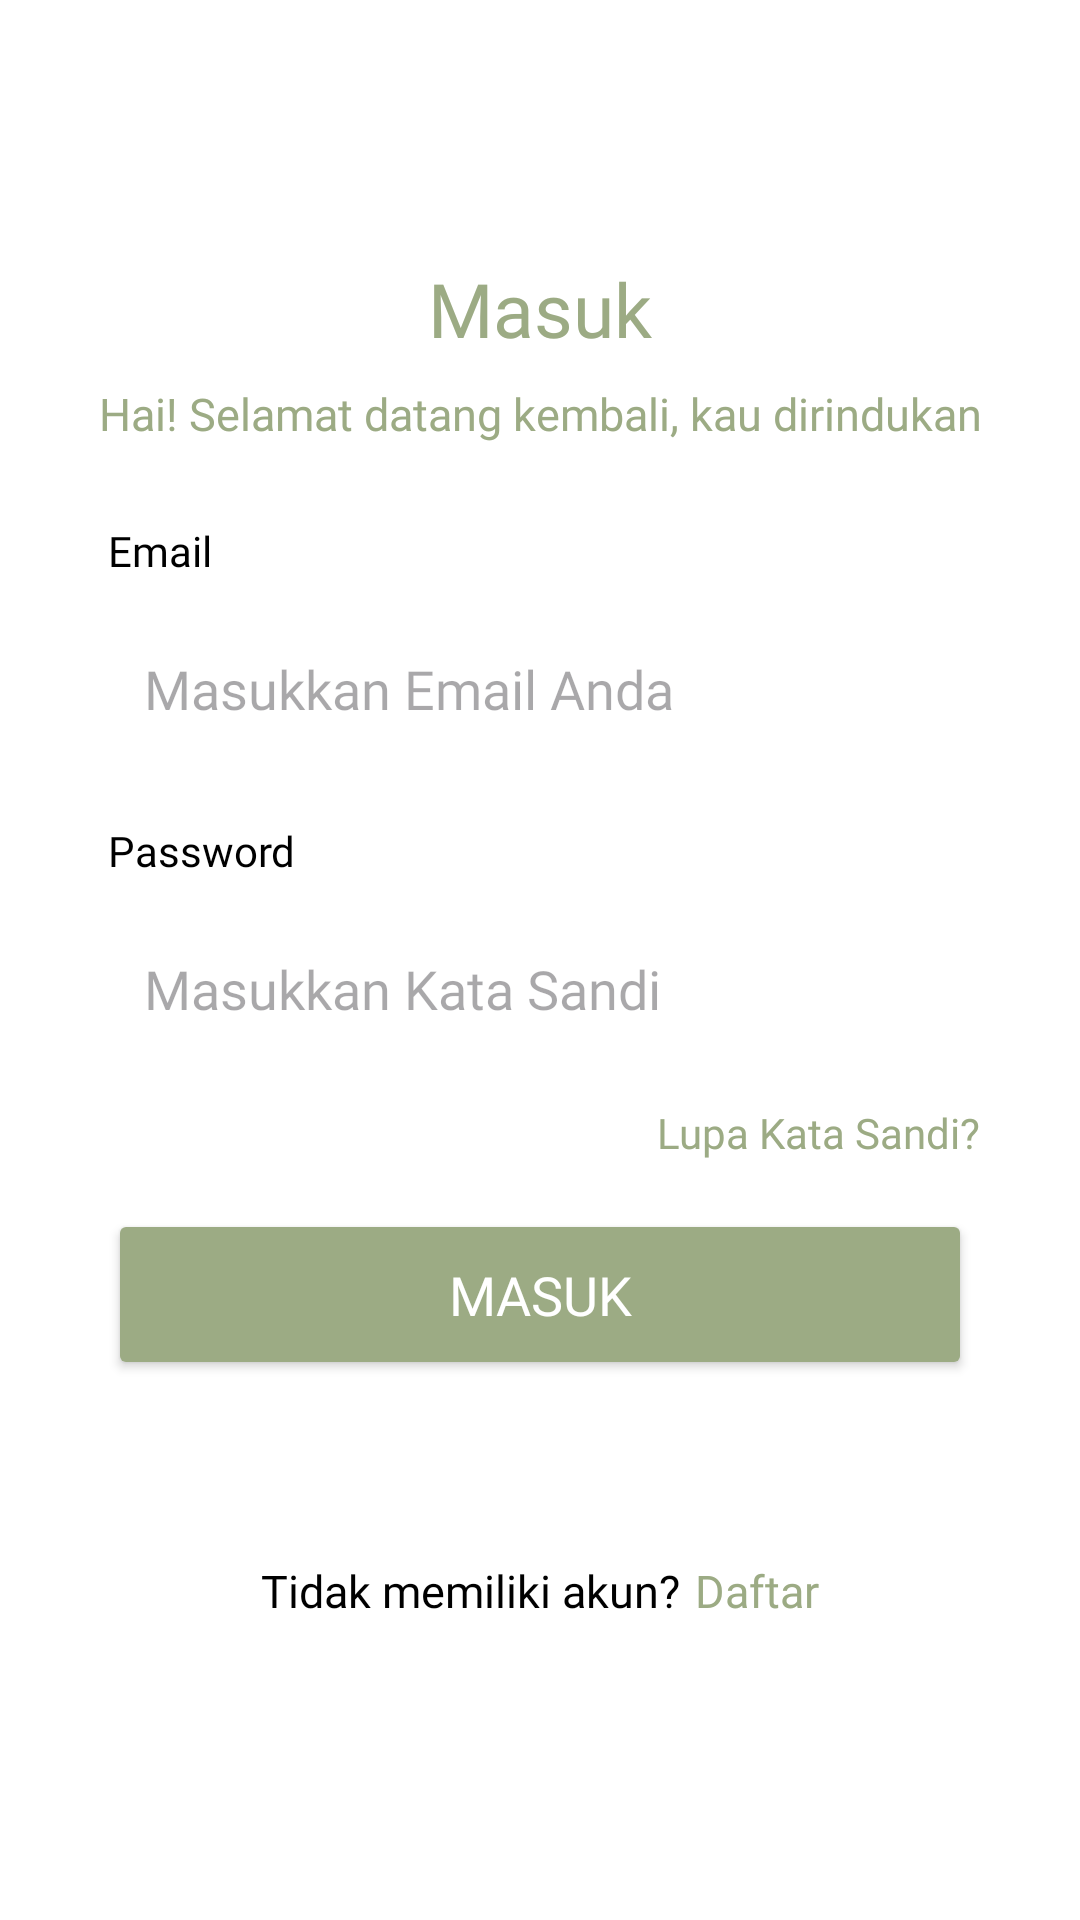

Here is an Android app screen rendered from its layout file. Give the layout XML and the strings, colors and styles it references.
<!-- AndroidManifest.xml: application theme Theme.Rencangku -->
<!-- res/layout/activity_sign_in.xml -->
<?xml version="1.0" encoding="utf-8"?>
<ScrollView xmlns:android="http://schemas.android.com/apk/res/android"
    xmlns:app="http://schemas.android.com/apk/res-auto"
    xmlns:tools="http://schemas.android.com/tools"
    android:id="@+id/activitySigninAccount"
    android:layout_width="match_parent"
    android:layout_height="match_parent"
    android:background="@android:color/white"
    tools:context=".ui.login.SignInActivity">

    <LinearLayout
        android:layout_width="match_parent"
        android:layout_height="wrap_content"
        android:orientation="vertical"
        android:padding="20dp">

        <ImageView
            android:id="@+id/Iv_back"
            android:layout_width="26dp"
            android:layout_height="26dp"
            android:layout_marginTop="30dp"
            android:contentDescription="@string/arrow_left"
            android:src="@drawable/ic_back" />

        
        <TextView
            android:id="@+id/titleText"
            android:layout_width="match_parent"
            android:layout_height="wrap_content"
            android:layout_marginTop="10dp"
            android:fontFamily="@font/poppins_semi_bold"
            android:gravity="center"
            android:text="@string/sign_in"
            android:textColor="@color/primary"
            android:textSize="25sp"
            tools:ignore="TextContrastCheck" />

        
        <TextView
            android:id="@+id/subtitleText"
            android:layout_width="match_parent"
            android:layout_height="wrap_content"
            android:layout_marginTop="8dp"
            android:layout_marginBottom="10dp"
            android:fontFamily="@font/poppins_medium"
            android:gravity="center"
            android:text="@string/welcome_back_message"
            android:textColor="@color/primary"
            android:textSize="15sp"
            tools:ignore="TextContrastCheck" />

        
        <androidx.constraintlayout.widget.ConstraintLayout
            android:layout_width="match_parent"
            android:layout_height="wrap_content"
            android:layout_marginTop="16dp"
            android:paddingHorizontal="16dp">

            <TextView
                android:id="@+id/email"
                android:layout_width="0dp"
                android:layout_height="wrap_content"
                android:layout_marginBottom="8dp"
                android:fontFamily="@font/poppins_semi_bold"
                android:text="@string/email"
                android:textSize="14sp"
                android:textColor="@color/black"
                app:layout_constraintStart_toStartOf="parent"
                app:layout_constraintTop_toTopOf="parent" />

            <EditText
                android:id="@+id/emaillogin"
                android:layout_width="0dp"
                android:layout_height="57dp"
                android:layout_marginTop="8dp"
                android:background="@drawable/edittext_background"
                android:fontFamily="@font/poppins_regular"
                android:hint="@string/email_hint"
                android:inputType="textEmailAddress"
                android:padding="12dp"
                android:textColor="@color/black"
                app:layout_constraintEnd_toEndOf="parent"
                app:layout_constraintStart_toStartOf="parent"
                app:layout_constraintTop_toBottomOf="@id/email"
                tools:ignore="Autofill,TextContrastCheck,VisualLintTextFieldSize" />
        </androidx.constraintlayout.widget.ConstraintLayout>

        
        <androidx.constraintlayout.widget.ConstraintLayout
            android:layout_width="match_parent"
            android:layout_height="wrap_content"
            android:layout_marginTop="16dp"
            android:paddingHorizontal="16dp">

            <TextView
                android:id="@+id/password"
                android:layout_width="0dp"
                android:layout_height="wrap_content"
                android:layout_marginBottom="8dp"
                android:fontFamily="@font/poppins_semi_bold"
                android:text="@string/password"
                android:textSize="14sp"
                android:textColor="@color/black"
                app:layout_constraintStart_toStartOf="parent"
                app:layout_constraintTop_toTopOf="parent" />

            <EditText
                android:id="@+id/passwordInputLogin"
                android:layout_width="0dp"
                android:layout_height="57dp"
                android:layout_marginTop="8dp"
                android:background="@drawable/edittext_background"
                android:fontFamily="@font/poppins_regular"
                android:hint="@string/password_hint"
                android:inputType="textPassword"
                android:padding="12dp"
                android:textColor="#9F9696"
                app:layout_constraintEnd_toEndOf="parent"
                app:layout_constraintStart_toStartOf="parent"
                app:layout_constraintTop_toBottomOf="@id/password"
                tools:ignore="Autofill,TextContrastCheck,VisualLintTextFieldSize" />

            <ImageView
                android:id="@+id/passwordToggleLogin"
                android:layout_width="24dp"
                android:layout_height="24dp"
                android:layout_marginEnd="10dp"
                android:src="@drawable/ic_visibility_off"
                app:layout_constraintEnd_toEndOf="parent"
                app:layout_constraintTop_toTopOf="@id/passwordInputLogin"
                app:layout_constraintBottom_toBottomOf="@id/passwordInputLogin"
                tools:ignore="ContentDescription" />
        </androidx.constraintlayout.widget.ConstraintLayout>

        
        <TextView
            android:id="@+id/forgotPassword"
            android:layout_width="wrap_content"
            android:layout_height="wrap_content"
            android:layout_gravity="end"
            android:layout_marginEnd="13dp"
            android:layout_marginTop="10dp"
            android:fontFamily="@font/poppins_medium"
            android:text="@string/forgot_password"
            android:textColor="@color/primary"
            tools:ignore="TextContrastCheck" />

        
        <Button
            android:id="@+id/LoginButton"
            android:layout_width="match_parent"
            android:layout_height="57dp"
            android:layout_marginHorizontal="16dp"
            android:layout_marginTop="16dp"
            android:backgroundTint="@color/primary"
            android:fontFamily="@font/poppins_semi_bold"
            android:padding="12dp"
            android:text="@string/sign_in"
            android:textColor="@android:color/white"
            android:textSize="18sp"
            app:cornerRadius="20dp"
            tools:ignore="DuplicateSpeakableTextCheck,TextContrastCheck,VisualLintButtonSize" />

        
        <LinearLayout
            android:layout_width="wrap_content"
            android:layout_height="wrap_content"
            android:layout_marginTop="60dp"
            android:layout_gravity="center"
            android:orientation="horizontal">

            <TextView
                android:id="@+id/existingAccountTextView"
                android:layout_width="wrap_content"
                android:layout_height="wrap_content"
                android:text="@string/no_account_message"
                android:textSize="15sp"
                android:textColor="@color/black"
                android:fontFamily="@font/poppins_regular" />

            <TextView
                android:id="@+id/signupTextView"
                android:layout_width="wrap_content"
                android:layout_height="wrap_content"
                android:layout_marginStart="5dp"
                android:fontFamily="@font/poppins_regular"
                android:text="@string/sign_up"
                android:textColor="@color/primary"
                android:textSize="15sp"
                tools:ignore="TextContrastCheck" />
        </LinearLayout>

    </LinearLayout>
</ScrollView>
<!-- resources referenced by this layout -->
<resources>
  <color name="black">#FF000000</color>
  <color name="primary">#9CAB84</color>
  <string name="arrow_left">Back to</string>
  <string name="email">Email</string>
  <string name="email_hint">Masukkan Email Anda</string>
  <string name="forgot_password">Lupa Kata Sandi?</string>
  <string name="no_account_message">Tidak memiliki akun?</string>
  <string name="password">Password</string>
  <string name="password_hint">Masukkan Kata Sandi</string>
  <string name="sign_in">Masuk</string>
  <string name="sign_up">Daftar</string>
  <string name="welcome_back_message">Hai! Selamat datang kembali, kau dirindukan</string>
  <style name="Theme.Rencangku" parent="Theme.Material3.DayNight.NoActionBar">
          
      </style>
</resources>
